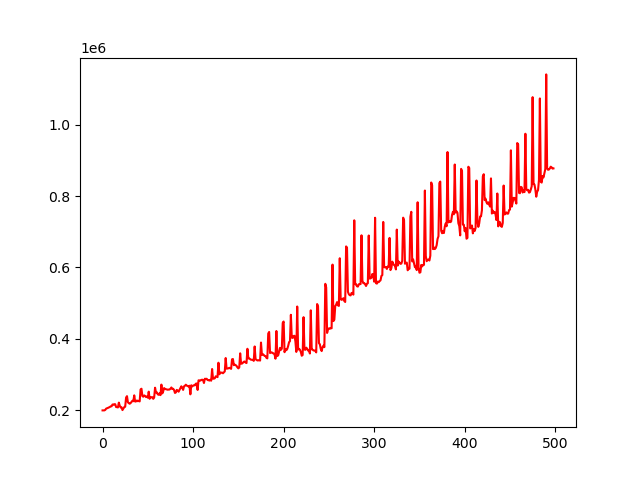

Values plotted in this chart, from the file beside it:
account_value, date, daily_return
200000, 2018-01-08, 
200169, 2018-01-09, 0.0008426
200039, 2018-01-10, -0.000646
201442, 2018-01-11, 0.007013
204976, 2018-01-12, 0.01754
205903, 2018-01-16, 0.00452
207072, 2018-01-17, 0.005679
208238, 2018-01-18, 0.005628
209494, 2018-01-19, 0.006035
211290, 2018-01-22, 0.008572
211570, 2018-01-23, 0.001325
216551, 2018-01-24, 0.02354
215861, 2018-01-25, -0.003185
217412, 2018-01-26, 0.007186
217203, 2018-01-29, -0.0009633
209259, 2018-01-30, -0.03657
209335, 2018-01-31, 0.0003649
208184, 2018-02-01, -0.005502
221802, 2018-02-02, 0.06541
212971, 2018-02-05, -0.03982
208281, 2018-02-06, -0.02202
208559, 2018-02-07, 0.001334
200896, 2018-02-08, -0.03674
204956, 2018-02-09, 0.02021
209337, 2018-02-12, 0.02137
210217, 2018-02-13, 0.004207
235933, 2018-02-14, 0.1223
239867, 2018-02-15, 0.01667
222765, 2018-02-16, -0.0713
220173, 2018-02-20, -0.01164
218677, 2018-02-21, -0.006797
220575, 2018-02-22, 0.008679
223554, 2018-02-23, 0.01351
226984, 2018-02-26, 0.01534
225733, 2018-02-27, -0.00551
242074, 2018-02-28, 0.07239
224713, 2018-03-01, -0.07172
225207, 2018-03-02, 0.002198
227763, 2018-03-05, 0.01135
225761, 2018-03-06, -0.008788
226813, 2018-03-07, 0.004658
225195, 2018-03-08, -0.007133
258879, 2018-03-09, 0.1496
260625, 2018-03-12, 0.006744
239991, 2018-03-13, -0.07917
238292, 2018-03-14, -0.007079
241970, 2018-03-15, 0.01543
240338, 2018-03-16, -0.006742
237360, 2018-03-19, -0.01239
239003, 2018-03-20, 0.006921
235542, 2018-03-21, -0.01448
252410, 2018-03-22, 0.07161
232556, 2018-03-23, -0.07866
237555, 2018-03-26, 0.0215
236574, 2018-03-27, -0.004132
237071, 2018-03-28, 0.002103
232405, 2018-03-29, -0.01968
235867, 2018-04-02, 0.0149
263468, 2018-04-03, 0.117
250242, 2018-04-04, -0.0502
... 439 more rows
